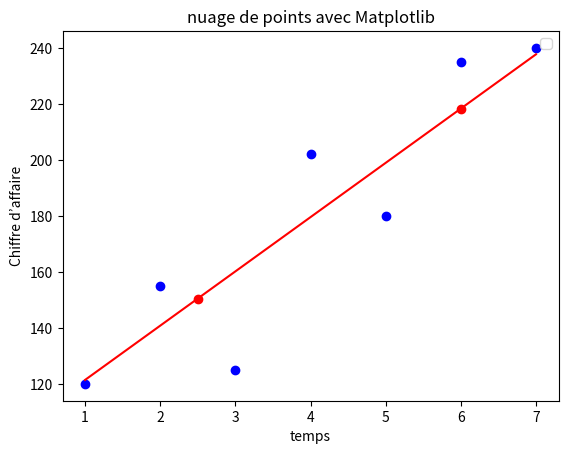

The matplotlib source for this figure:
import numpy as np
import matplotlib.pyplot as plt



t=np.array([1,2,3,4,5,6,7])
ca=np.array([120,155,125,202,180,235,240])

#1. Représenter graphiquement la série par un nuage de points.

plt.scatter(t,ca, color='blue')
plt.xlabel("temps")
plt.ylabel("Chiffre d’affaire")
plt.title("nuage de points avec Matplotlib")
plt.legend()


#2. Déterminer les deux points moyens.

t_mean1=np.mean(t[:(len(t)//2)+(len(t)%2)])
ca_mean1=np.mean(ca[:(len(t)//2)+(len(t)%2)])
t_mean2=np.mean(t[(len(t)//2)+(len(t)%2)::])
ca_mean2=np.mean(ca[(len(t)//2)+(len(t)%2)::])

print("t_mean = ",t_mean1)
print("ca_mean = ",ca_mean1)
print("t_mean = ",t_mean2)
print("ca_mean = ",ca_mean2)

#3. Afficher les deux points dans le même graphique de la série
plt.scatter([t_mean1,t_mean2],[ca_mean1,ca_mean2], color='red')



#4. Déterminer la droite d’ajustement selon la méthode des moyennes doubles (Mayer).

a=(ca_mean2-ca_mean1)/(t_mean2-t_mean1)
b=ca_mean1-a*t_mean1
print("a = ",a)
print("b = ",b)
print("l’équation de la droite : Xt=",a,"t+",b)


#5. Représenter la droite de tendance sur le même graphique.
plt.plot(t,a*t+b,color='red')
plt.show()

#6. Déterminer la prévision pour t=8.
t8=a*8+b
print("t8 = ",t8)



#7. Déterminer la droite de tendance de cette série en utilisant la méthode des moindres carrés.

a_MC=(np.sum(t*ca)-len(t)*np.mean(t)*np.mean(ca))/(np.sum(t**2)-len(t)*np.mean(t)**2)
b_MC=np.mean(ca)-a_MC*np.mean(t)
print("a_MC = ",a_MC)
print("b_MC = ",b_MC)
print("l’équation de la droite : Xt=",a_MC,"t+",b_MC)

#8. Prévoir les ventes pour t=8.
t8_MC=a_MC*8+b_MC
print("t8 avec methode des moidres carres = ",t8_MC)

